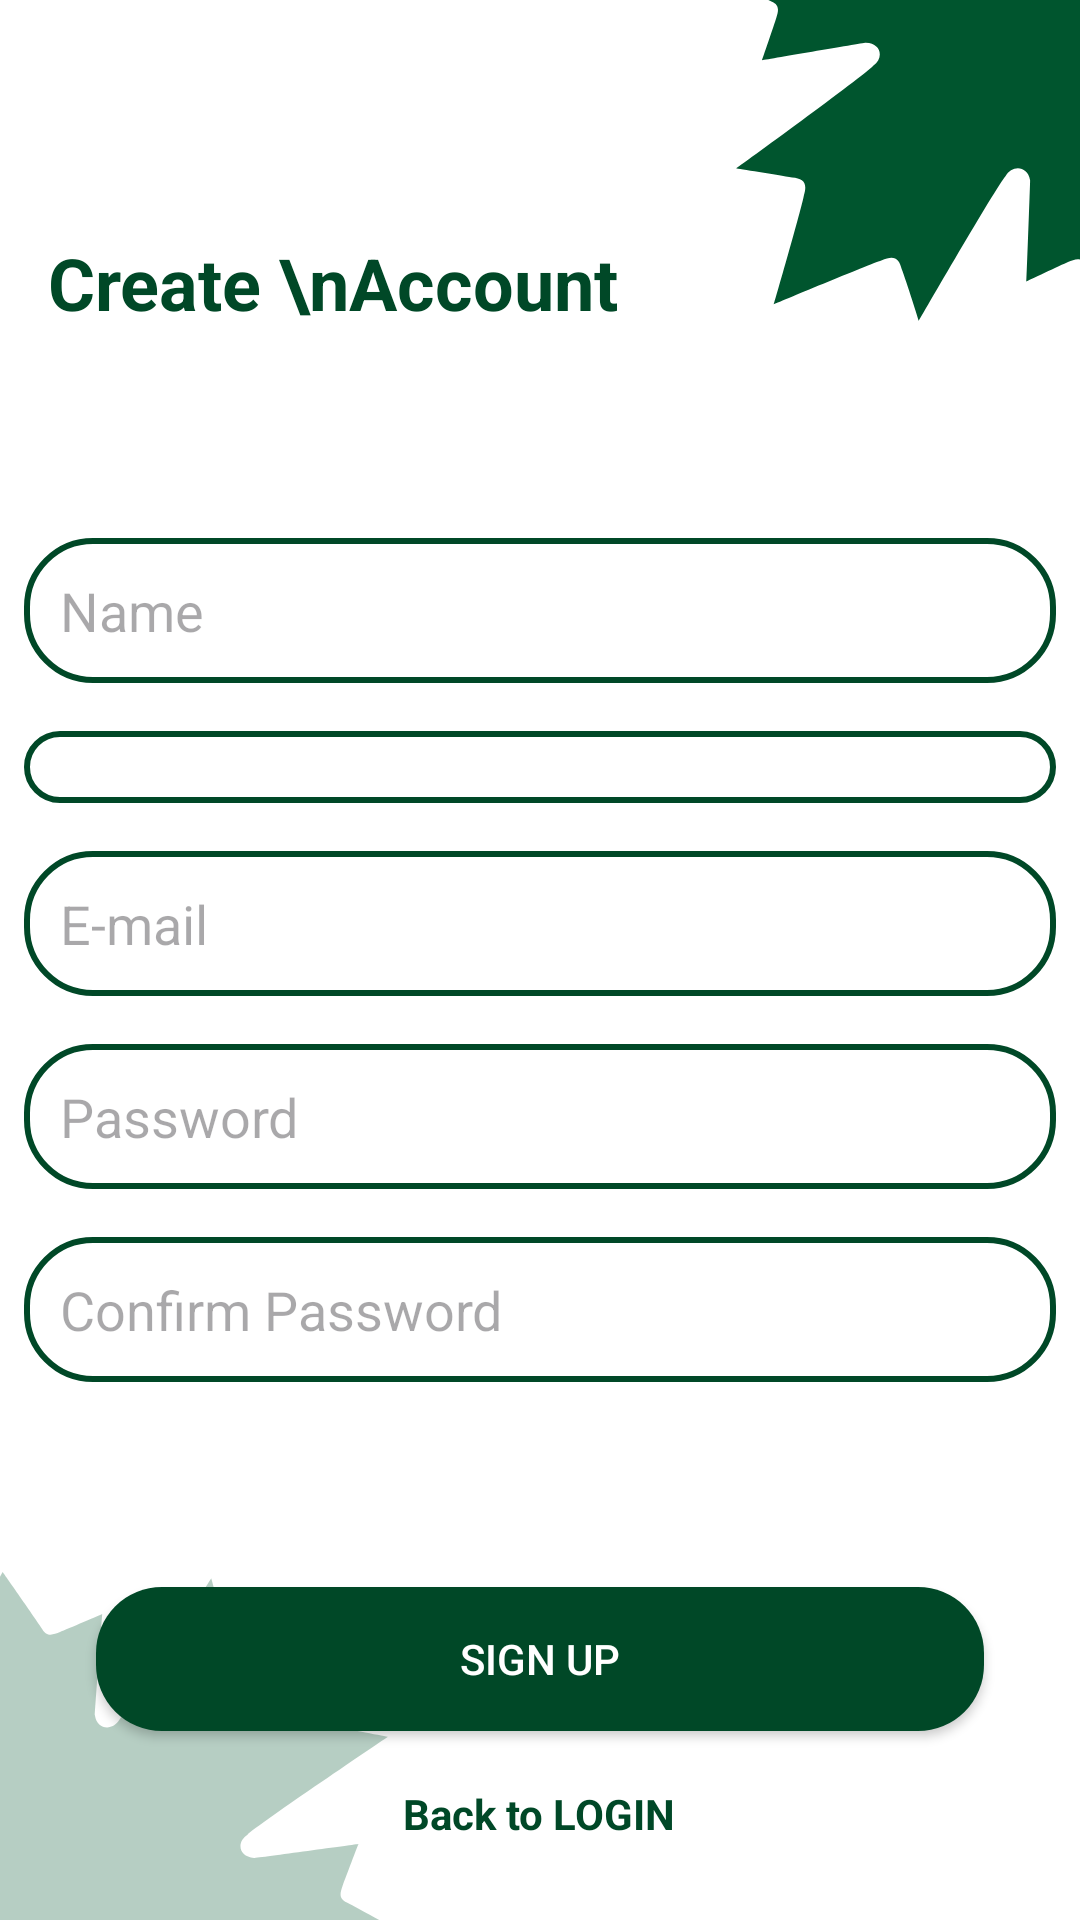

Here is an Android app screen rendered from its layout file. Give the layout XML and the strings, colors and styles it references.
<!-- AndroidManifest.xml: application theme Theme.AgroConnect -->
<!-- res/layout/fragment_create_account.xml -->
<?xml version="1.0" encoding="utf-8"?>
<RelativeLayout xmlns:android="http://schemas.android.com/apk/res/android"
    xmlns:tools="http://schemas.android.com/tools"
    android:layout_width="match_parent"
    android:layout_height="match_parent"
    android:background="@drawable/ic_background"
    tools:context=".fragments.CreateAccountFragment">


    <TextView
        android:layout_width="wrap_content"
        android:layout_height="wrap_content"
        android:textStyle="bold"
        android:textSize="24sp"
        android:text="Create \nAccount"
        android:textColor="@color/colorGreen"
        android:layout_marginTop="78dp"
        android:layout_marginStart="16dp"
        android:layout_marginLeft="16dp"/>

    <LinearLayout
        android:layout_width="match_parent"
        android:layout_height="wrap_content"
        android:orientation="vertical"
        android:layout_centerInParent="true">

        <EditText
            android:id="@+id/nameET"
            android:layout_width="match_parent"
            android:layout_height="wrap_content"
            android:layout_margin="8dp"
            android:background="@drawable/text_box"
            android:padding="12dp"
            android:hint="Name"/>

        <Spinner
            android:id="@+id/usertypeET"
            android:layout_width="match_parent"
            android:layout_height="wrap_content"
            android:layout_margin="8dp"
            android:background="@drawable/text_box"
            android:hint="User Type"
            android:padding="12dp"
            android:spinnerMode="dropdown" />

        <EditText
            android:id="@+id/emailET"
            android:layout_width="match_parent"
            android:layout_height="wrap_content"
            android:layout_margin="8dp"
            android:background="@drawable/text_box"
            android:padding="12dp"
            android:hint="E-mail"/>

        <EditText
            android:id="@+id/passwordET"
            android:layout_width="match_parent"
            android:layout_height="wrap_content"
            android:layout_margin="8dp"
            android:background="@drawable/text_box"
            android:padding="12dp"
            android:hint="Password"/>

        <EditText
            android:id="@+id/confirmpassET"
            android:layout_width="match_parent"
            android:layout_height="wrap_content"
            android:layout_margin="8dp"
            android:background="@drawable/text_box"
            android:padding="12dp"
            android:hint="Confirm Password"/>


    </LinearLayout>
    
    <Button
        android:id="@+id/signupbtn"
        android:layout_width="match_parent"
        android:layout_height="wrap_content"
        android:text="Sign Up"
        android:background="@drawable/btn_bg"
        android:layout_marginStart="32dp"
        android:layout_marginEnd="32dp"
        android:textColor="#FFFFFF"
        android:layout_marginBottom="18dp"
        android:layout_above="@+id/loginTV"/>
    
    <TextView
        android:id="@+id/loginTV"
        android:layout_width="wrap_content"
        android:layout_height="wrap_content"
        android:layout_centerHorizontal="true"
        android:layout_alignParentBottom="true"
        android:layout_marginBottom="26dp"
        android:text="Back to LOGIN"
        android:textStyle="bold"
        android:textColor="@color/colorGreen"/>

"



</RelativeLayout>
<!-- resources referenced by this layout -->
<resources>
  <color name="colorGreen">#004827</color>
  <!-- drawable btn_bg (drawable) -->
  <?xml version="1.0" encoding="utf-8"?>
  
  <shape xmlns:android="http://schemas.android.com/apk/res/android"
      android:shape="rectangle">
  
  
      <solid
          android:color="@color/colorGreen"/>
      <corners
          android:radius="22dp"/>
  
  
  </shape>
  <!-- drawable ic_background: vector/xml drawable (drawable, 2756 chars, omitted) -->
  <!-- drawable text_box (drawable) -->
  <?xml version="1.0" encoding="utf-8"?>
  
  <shape xmlns:android="http://schemas.android.com/apk/res/android"
      android:shape="rectangle">
  
      <corners
          android:radius="22dp"/>
      <stroke
          android:color="@color/colorGreen"
          android:width="2dp"/>
  
  </shape>
  <style name="Theme.AgroConnect" parent="Base.Theme.AgroConnect" />
  <style name="Base.Theme.AgroConnect" parent="Theme.Material3.DayNight.NoActionBar">
          
          
      </style>
</resources>
